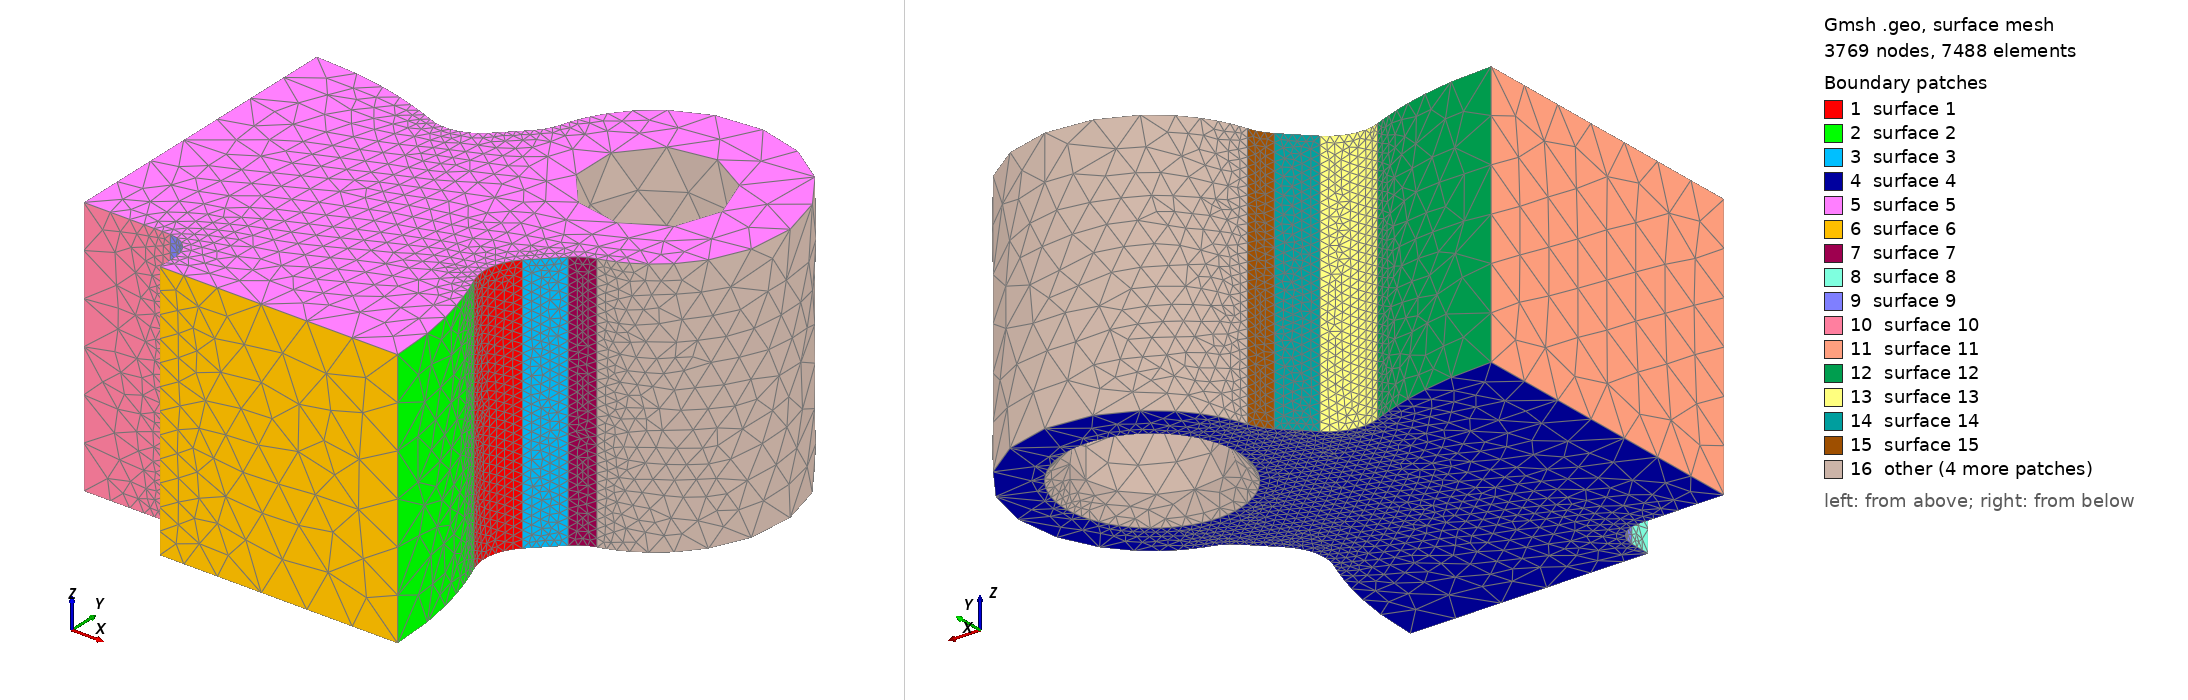

Gmsh geometry script, surface-meshed: 3769 nodes, 7488 surface elements. Boundary patches (legend numbers): 1 surface 1, 2 surface 2, 3 surface 3, 4 surface 4, 5 surface 5, 6 surface 6, 7 surface 7, 8 surface 8, 9 surface 9, 10 surface 10, 11 surface 11, 12 surface 12, 13 surface 13, 14 surface 14, 15 surface 15, 16 other. Left view from above one corner, right view from below the opposite corner. The script declares no physical surfaces, so the legend lists its geometric surfaces. The drawing asked Gmsh for element sizes between 1% and 20% of the model's largest extent; the script's own settings can give other sizes.

=== cast_chamber_2.geo (drawn) ===
SetFactory("OpenCASCADE");
Point(102) = {254.06154293, 105.25080715, 0};
Point(103) = {287.32050855, 119.02909463, 0};
Point(104) = {261.86466443, 144.48493875, 0};
Circle(101) = {102, 103, 104};
Point(106) = {282.13344545, 164.75371977, 0};
Line(105) = {104, 106};
Point(108) = {307.58928957, 139.29787565, 0};
Point(109) = {297.63918351, 173.8954968, 0};
Circle(107) = {106, 108, 109};
Point(111) = {270.0, 270.0, 0};
Point(112) = {340.71067812, 340.71067812, 0};
Circle(110) = {109, 111, 112};
Point(114) = {173.8954968, 297.63918351, 0};
Circle(113) = {112, 111, 114};
Point(116) = {139.29787565, 307.58928957, 0};
Point(117) = {164.75371977, 282.13344545, 0};
Circle(115) = {114, 116, 117};
Point(119) = {144.48493875, 261.86466443, 0};
Line(118) = {117, 119};
Point(121) = {119.02909463, 287.32050855, 0};
Point(122) = {105.25080715, 254.06154293, 0};
Circle(120) = {119, 121, 122};
Point(124) = {0.0, 0.0, 0};
Point(125) = {-105.25080715, 254.06154293, 0};
Circle(123) = {122, 124, 125};
Point(127) = {-119.02909463, 287.32050855, 0};
Point(128) = {-144.48493875, 261.86466443, 0};
Circle(126) = {125, 127, 128};
Point(130) = {-164.75371977, 282.13344545, 0};
Line(129) = {128, 130};
Point(132) = {-139.29787565, 307.58928957, 0};
Point(133) = {-173.8954968, 297.63918351, 0};
Circle(131) = {130, 132, 133};
Point(135) = {-270.0, 270.0, 0};
Point(136) = {-340.71067812, 340.71067812, 0};
Circle(134) = {133, 135, 136};
Point(138) = {-297.63918351, 173.8954968, 0};
Circle(137) = {136, 135, 138};
Point(140) = {-307.58928957, 139.29787565, 0};
Point(141) = {-282.13344545, 164.75371977, 0};
Circle(139) = {138, 140, 141};
Point(143) = {-261.86466443, 144.48493875, 0};
Line(142) = {141, 143};
Point(145) = {-287.32050855, 119.02909463, 0};
Point(146) = {-254.06154293, 105.25080715, 0};
Circle(144) = {143, 145, 146};
Point(148) = {-254.06154293, -105.25080715, 0};
Circle(147) = {146, 124, 148};
Point(150) = {-287.32050855, -119.02909463, 0};
Point(151) = {-261.86466443, -144.48493875, 0};
Circle(149) = {148, 150, 151};
Point(153) = {-282.13344545, -164.75371977, 0};
Line(152) = {151, 153};
Point(155) = {-307.58928957, -139.29787565, 0};
Point(156) = {-297.63918351, -173.8954968, 0};
Circle(154) = {153, 155, 156};
Point(158) = {-270.0, -270.0, 0};
Point(159) = {-340.71067812, -340.71067812, 0};
Circle(157) = {156, 158, 159};
Point(161) = {-173.8954968, -297.63918351, 0};
Circle(160) = {159, 158, 161};
Point(163) = {-139.29787565, -307.58928957, 0};
Point(164) = {-164.75371977, -282.13344545, 0};
Circle(162) = {161, 163, 164};
Point(166) = {-144.48493875, -261.86466443, 0};
Line(165) = {164, 166};
Point(168) = {-119.02909463, -287.32050855, 0};
Point(169) = {-105.25080715, -254.06154293, 0};
Circle(167) = {166, 168, 169};
Point(171) = {105.25080715, -254.06154293, 0};
Circle(170) = {169, 124, 171};
Point(173) = {119.02909463, -287.32050855, 0};
Point(174) = {144.48493875, -261.86466443, 0};
Circle(172) = {171, 173, 174};
Point(176) = {164.75371977, -282.13344545, 0};
Line(175) = {174, 176};
Point(178) = {139.29787565, -307.58928957, 0};
Point(179) = {173.8954968, -297.63918351, 0};
Circle(177) = {176, 178, 179};
Point(181) = {270.0, -270.0, 0};
Point(182) = {340.71067812, -340.71067812, 0};
Circle(180) = {179, 181, 182};
Point(184) = {297.63918351, -173.8954968, 0};
Circle(183) = {182, 181, 184};
Point(186) = {307.58928957, -139.29787565, 0};
Point(187) = {282.13344545, -164.75371977, 0};
Circle(185) = {184, 186, 187};
Point(189) = {261.86466443, -144.48493875, 0};
Line(188) = {187, 189};
Point(191) = {287.32050855, -119.02909463, 0};
Point(192) = {254.06154293, -105.25080715, 0};
Circle(190) = {189, 191, 192};
Circle(193) = {192, 124, 102};
Curve Loop(194) = {101,105,107,110,113,115,118,120,123,126,129,131,134,137,139,142,144,147,149,152,154,157,160,162,165,167,170,172,175,177,180,183,185,188,190,193};
Plane Surface(195) = {194};
outerEx[] = Extrude {0,0,205.0} { Surface{195}; };
outer = outerEx[1];
padMark0 = 0;
padMark1 = 1;
padMark2 = 2;
padMark3 = 3;
Cylinder(1196) = {-270.0,-270.0,-1,0,0,207.0,52.0};
Cylinder(1197) = {270.0,-270.0,-1,0,0,207.0,52.0};
Cylinder(1198) = {270.0,270.0,-1,0,0,207.0,52.0};
Cylinder(1199) = {-270.0,270.0,-1,0,0,207.0,52.0};
Cone(1200) = {-270.0,-270.0,-1,0,0,17.0,67.9375,52.0};
Cone(1201) = {270.0,-270.0,-1,0,0,17.0,67.9375,52.0};
Cone(1202) = {270.0,270.0,-1,0,0,17.0,67.9375,52.0};
Cone(1203) = {-270.0,270.0,-1,0,0,17.0,67.9375,52.0};
Point(1205) = {-88.0, -17.0, -1.0};
Point(1206) = {-68.0, -17.0, -1.0};
Point(1207) = {-68.0, -37.0, -1.0};
Circle(1204) = {1205, 1206, 1207};
Point(1209) = {68.0, -37.0, -1.0};
Line(1208) = {1207, 1209};
Point(1211) = {68.0, -17.0, -1.0};
Point(1212) = {88.0, -17.0, -1.0};
Circle(1210) = {1209, 1211, 1212};
Point(1214) = {88.0, 17.0, -1.0};
Line(1213) = {1212, 1214};
Point(1216) = {68.0, 17.0, -1.0};
Point(1217) = {68.0, 37.0, -1.0};
Circle(1215) = {1214, 1216, 1217};
Point(1219) = {-68.0, 37.0, -1.0};
Line(1218) = {1217, 1219};
Point(1221) = {-68.0, 17.0, -1.0};
Point(1222) = {-88.0, 17.0, -1.0};
Circle(1220) = {1219, 1221, 1222};
Line(1223) = {1222, 1205};
Curve Loop(1224) = {1204,1208,1210,1213,1215,1218,1220,1223};
Plane Surface(1225) = {1224};
outletEx[] = Extrude {0,0,207.0} { Surface{1225}; };
outlet = outletEx[1];
bodies[] = BooleanDifference{ Volume{outer}; Delete; }{ Volume{1196,1197,1198,1199,1200,1201,1202,1203,outlet}; Delete; };
For i In {0:#bodies[]-1}
  Printf("VOL %g %.15g", bodies[i], Mass Volume{bodies[i]});
EndFor
Box(2226) = {0,0,-100,500,500,400};
sector[] = BooleanIntersection{ Volume{bodies[]}; Delete; }{ Volume{2226}; Delete; };
Mesh.MeshSizeMax = 38.0;
Mesh.MeshSizeFromPoints = 0; Mesh.MeshSizeFromCurvature = 10; Mesh.SecondOrderLinear = 1;
Mesh.MeshSizeExtendFromBoundary = 0; Mesh.RandomSeed = 42; Mesh.MaxNumThreads3D = 1;
Field[2227] = MathEval;
Field[2227].F = "4.5+(38.0-4.5)*Min(1,Max(0,(Abs(Sqrt((x-(287.3205085484039))^2+(y-(119.02909462600554))^2)-36.0)-1)/13))";
Field[2228] = MathEval;
Field[2228].F = "4.5+(38.0-4.5)*Min(1,Max(0,(Abs(Sqrt((x-(119.02909462600554))^2+(y-(287.3205085484039))^2)-36.0)-1)/13))";
Field[2229] = MathEval;
Field[2229].F = "4.5+(38.0-4.5)*Min(1,Max(0,(Abs(Sqrt((x-(307.5892895732601))^2+(y-(139.29787565086173))^2)-36.0)-1)/13))";
Field[2230] = MathEval;
Field[2230].F = "4.5+(38.0-4.5)*Min(1,Max(0,(Abs(Sqrt((x-(139.29787565086173))^2+(y-(307.5892895732601))^2)-36.0)-1)/13))";
Field[2231] = MathEval;
Field[2231].F = "3.1+(38.0-3.1)*Min(1,Max(0,(Abs(Sqrt((x-(68.0))^2+(y-(17.0))^2)-20.0)-1)/13))";
Field[2232] = MathEval; Field[2232].F = "4.5+(38.0-4.5)*Min(1,Max(Abs(Sqrt((x-270.0)^2+(y-270.0)^2)-67.0),Max(0,z-16.0))/24)";
Field[2233] = Min; Field[2233].FieldsList = {2227,2228,2229,2230,2231,2232};
Background Field = 2233;
